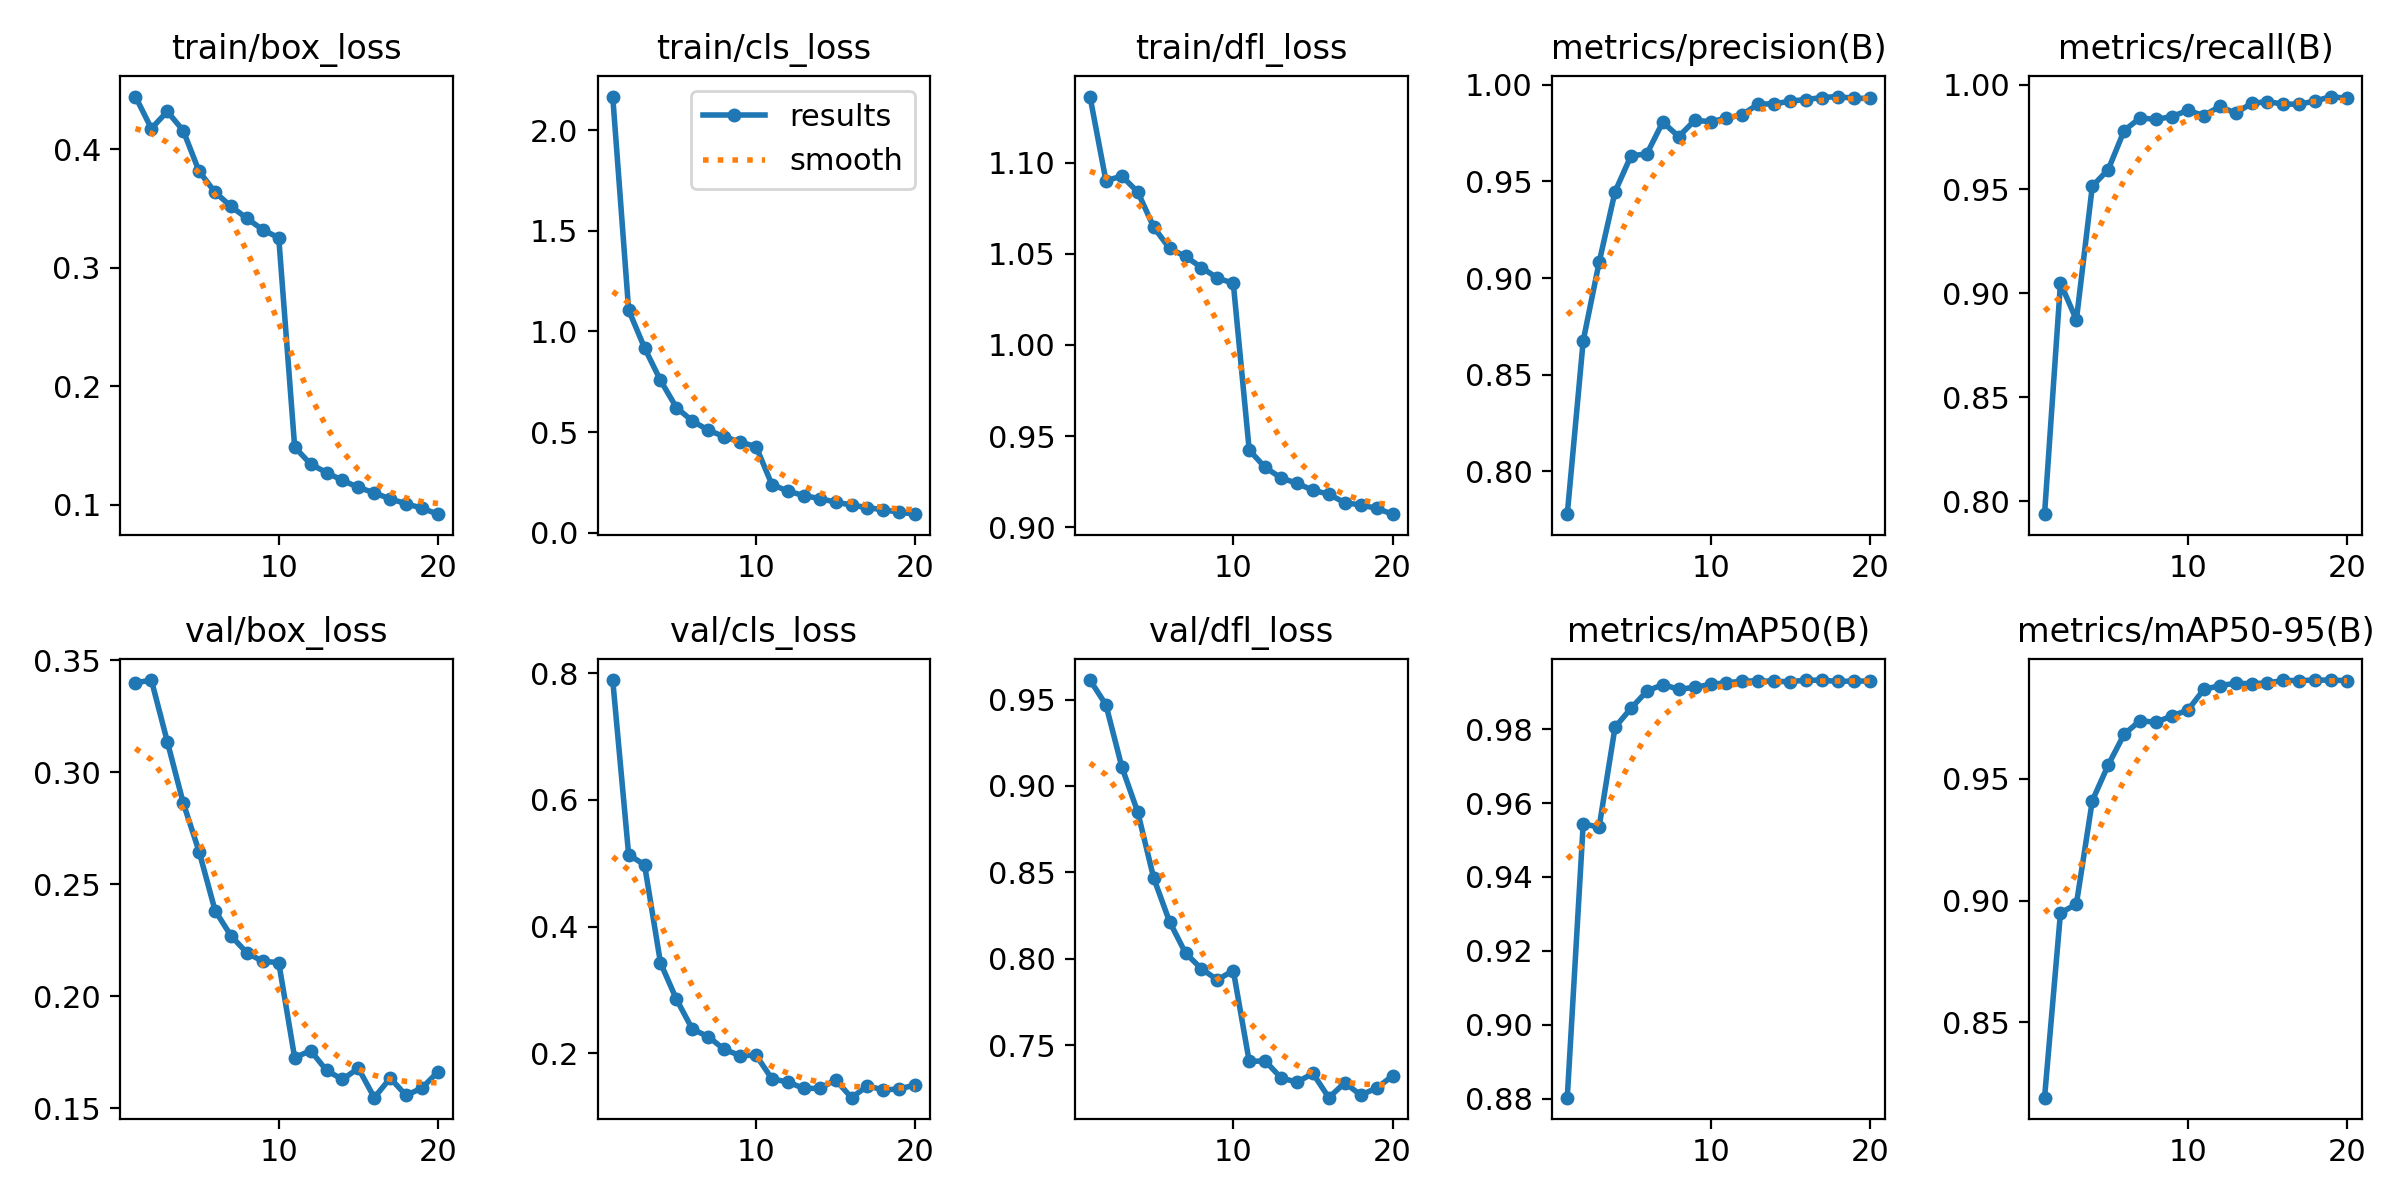

Source data for this figure (header and first rows):
epoch, time, train/box_loss, train/cls_loss, train/dfl_loss, metrics/precision(B), metrics/recall(B), metrics/mAP50(B), metrics/mAP50-95(B), val/box_loss, val/cls_loss, val/dfl_loss, lr/pg0, lr/pg1, lr/pg2, lr/pg3, lr/pg4, lr/pg5, lr/pg6, lr/pg7
1, 945, 0.4447, 2.166, 1.136, 0.7779, 0.7939, 0.8803, 0.8191, 0.3399, 0.7893, 0.9613, 0.009996, 0.003332, 0.009996, 0.003332, 0.009996, 0.003332, 0.009996, 0.003332
2, 1765, 0.4177, 1.107, 1.09, 0.8675, 0.9049, 0.9543, 0.8949, 0.3411, 0.5137, 0.947, 0.01901, 0.006335, 0.01901, 0.006335, 0.01901, 0.006335, 0.01901, 0.006335
3, 2522, 0.4321, 0.9181, 1.093, 0.9081, 0.8872, 0.9535, 0.8986, 0.3137, 0.4976, 0.911, 0.02703, 0.009009, 0.02703, 0.009009, 0.02703, 0.009009, 0.02703, 0.009009
4, 3259, 0.416, 0.7575, 1.084, 0.9446, 0.9514, 0.9805, 0.941, 0.2863, 0.3429, 0.8849, 0.02555, 0.008515, 0.02555, 0.008515, 0.02555, 0.008515, 0.02555, 0.008515
5, 3997, 0.3815, 0.6221, 1.065, 0.9632, 0.9594, 0.9856, 0.9557, 0.2645, 0.2857, 0.8468, 0.02406, 0.00802, 0.02406, 0.00802, 0.02406, 0.00802, 0.02406, 0.00802
6, 4735, 0.3639, 0.5558, 1.053, 0.9642, 0.9781, 0.9903, 0.9683, 0.2382, 0.2384, 0.8214, 0.02258, 0.007525, 0.02258, 0.007525, 0.02258, 0.007525, 0.02258, 0.007525
7, 5460, 0.352, 0.51, 1.049, 0.9807, 0.9842, 0.9921, 0.9739, 0.2269, 0.2265, 0.8034, 0.02109, 0.00703, 0.02109, 0.00703, 0.02109, 0.00703, 0.02109, 0.00703
8, 6190, 0.3418, 0.4779, 1.042, 0.9731, 0.9835, 0.9908, 0.9732, 0.2193, 0.2064, 0.7943, 0.01961, 0.006535, 0.01961, 0.006535, 0.01961, 0.006535, 0.01961, 0.006535
9, 6917, 0.3322, 0.4507, 1.037, 0.9815, 0.9848, 0.9913, 0.9759, 0.2155, 0.1966, 0.7878, 0.01812, 0.00604, 0.01812, 0.00604, 0.01812, 0.00604, 0.01812, 0.00604
10, 7654, 0.3254, 0.4287, 1.034, 0.9809, 0.9878, 0.9921, 0.9782, 0.215, 0.1973, 0.7933, 0.01664, 0.005545, 0.01664, 0.005545, 0.01664, 0.005545, 0.01664, 0.005545
11, 8378, 0.1487, 0.2395, 0.9423, 0.9826, 0.9853, 0.9925, 0.9867, 0.1725, 0.1598, 0.7406, 0.01515, 0.00505, 0.01515, 0.00505, 0.01515, 0.00505, 0.01515, 0.00505
12, 9096, 0.1343, 0.208, 0.9328, 0.9846, 0.9897, 0.993, 0.9883, 0.1757, 0.1549, 0.741, 0.01367, 0.004555, 0.01367, 0.004555, 0.01367, 0.004555, 0.01367, 0.004555
13, 9819, 0.1271, 0.1849, 0.9271, 0.99, 0.9865, 0.993, 0.9893, 0.1669, 0.1447, 0.7311, 0.01218, 0.00406, 0.01218, 0.00406, 0.01218, 0.00406, 0.01218, 0.00406
14, 10547, 0.1206, 0.1705, 0.9241, 0.9901, 0.9912, 0.9929, 0.989, 0.1628, 0.1449, 0.7287, 0.01069, 0.003565, 0.01069, 0.003565, 0.01069, 0.003565, 0.01069, 0.003565
15, 11275, 0.1146, 0.1526, 0.9203, 0.9915, 0.992, 0.9928, 0.9893, 0.1678, 0.1581, 0.7337, 0.00921, 0.00307, 0.00921, 0.00307, 0.00921, 0.00307, 0.00921, 0.00307
16, 12006, 0.11, 0.1384, 0.9181, 0.9923, 0.9908, 0.9933, 0.9904, 0.1547, 0.1302, 0.7197, 0.007725, 0.002575, 0.007725, 0.002575, 0.007725, 0.002575, 0.007725, 0.002575
17, 12731, 0.1049, 0.1254, 0.9135, 0.9933, 0.9908, 0.9932, 0.9903, 0.1634, 0.1488, 0.7283, 0.00624, 0.00208, 0.00624, 0.00208, 0.00624, 0.00208, 0.00624, 0.00208
18, 13452, 0.1009, 0.1148, 0.9122, 0.9939, 0.9923, 0.9929, 0.9906, 0.1557, 0.1423, 0.7212, 0.004755, 0.001585, 0.004755, 0.001585, 0.004755, 0.001585, 0.004755, 0.001585
19, 14174, 0.09697, 0.1027, 0.9104, 0.9929, 0.9944, 0.993, 0.9905, 0.159, 0.1441, 0.7252, 0.00327, 0.00109, 0.00327, 0.00109, 0.00327, 0.00109, 0.00327, 0.00109
20, 14889, 0.092, 0.09296, 0.9072, 0.993, 0.9935, 0.993, 0.9903, 0.1663, 0.1502, 0.7323, 0.001785, 0.000595, 0.001785, 0.000595, 0.001785, 0.000595, 0.001785, 0.000595
